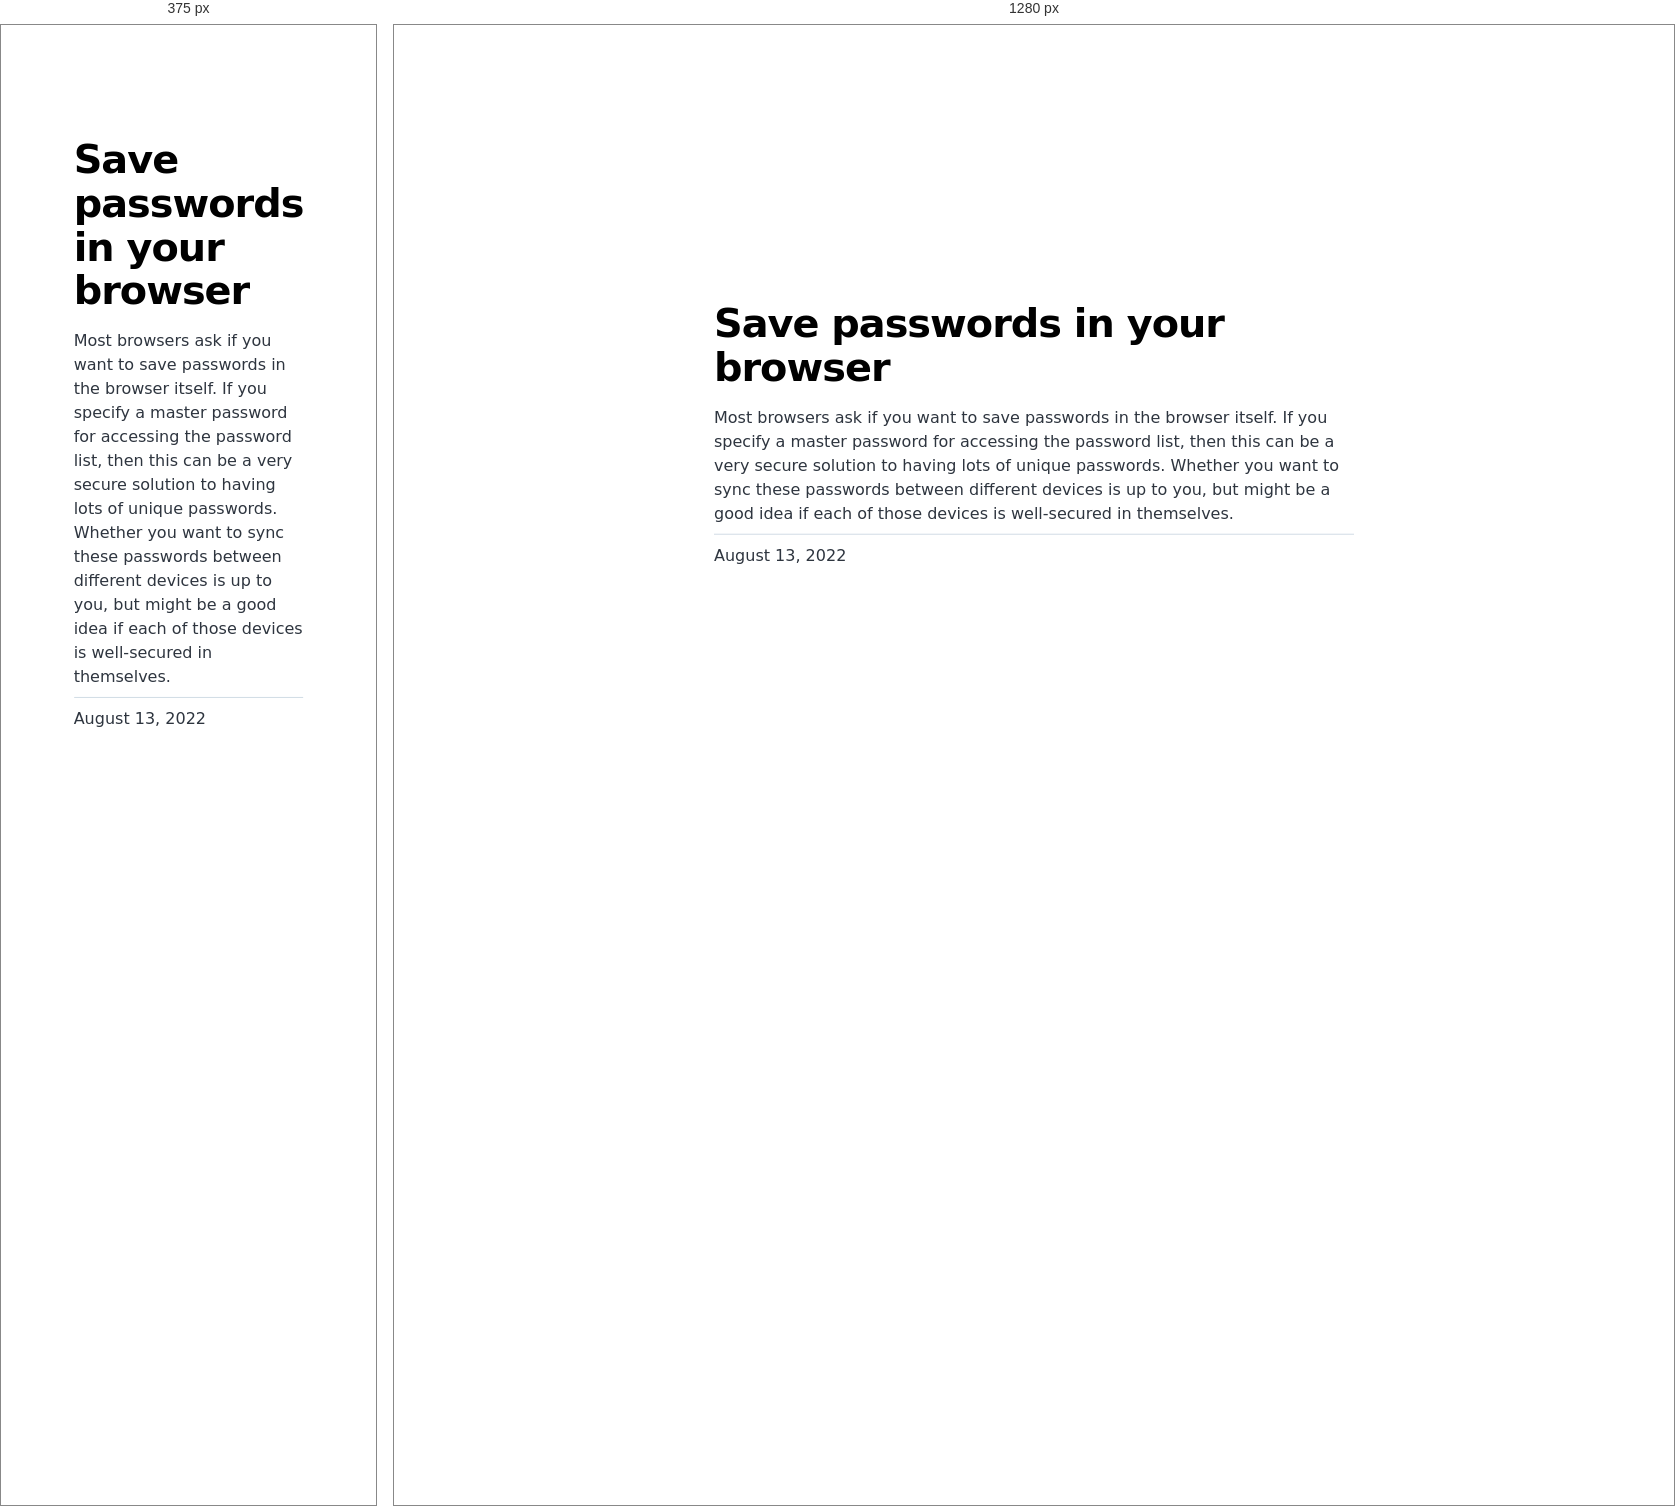
Rendered at 375 px and 1280 px, left to right.

<!-- file: index.html -->
<!DOCTYPE html><html lang="en"><head><meta charSet="utf-8"/><meta http-equiv="x-ua-compatible" content="ie=edge"/><meta name="viewport" content="width=device-width, initial-scale=1, shrink-to-fit=no"/><meta name="generator" content="Gatsby 4.20.0"/><meta name="description" content="Most browsers ask if you want to save passwords in the browser itself. If you specify a master password for accessing the password list, then this can be a very secure solution to having lots of unique passwords. Whether you want to sync these passwords between different devices is up to you, but might be a good idea if each of those devices is well-secured in themselves." data-gatsby-head="true"/><meta property="og:title" content="Save passwords in your browser" data-gatsby-head="true"/><meta property="og:description" content="Most browsers ask if you want to save passwords in the browser itself. If you specify a master password for accessing the password list, then this can be a very secure solution to having lots of unique passwords. Whether you want to sync these passwords between different devices is up to you, but might be a good idea if each of those devices is well-secured in themselves." data-gatsby-head="true"/><meta property="og:type" content="website" data-gatsby-head="true"/><meta name="twitter:card" content="summary" data-gatsby-head="true"/><meta name="twitter:title" content="Save passwords in your browser" data-gatsby-head="true"/><meta name="twitter:description" content="Most browsers ask if you want to save passwords in the browser itself. If you specify a master password for accessing the password list, then this can be a very secure solution to having lots of unique passwords. Whether you want to sync these passwords between different devices is up to you, but might be a good idea if each of those devices is well-secured in themselves." data-gatsby-head="true"/><style data-href="/styles.dbed683e4e09be889607.css" data-identity="gatsby-global-css">@font-face{font-display:swap;font-family:Montserrat;font-style:normal;font-weight:100;src:local("Montserrat Thin "),local("Montserrat-Thin"),url(/static/montserrat-latin-100-8d7d79679b70dbe27172b6460e7a7910.woff2) format("woff2"),url(/static/montserrat-latin-100-ec38980a9e0119a379e2a9b3dbb1901a.woff) format("woff")}@font-face{font-display:swap;font-family:Montserrat;font-style:italic;font-weight:100;src:local("Montserrat Thin italic"),local("Montserrat-Thinitalic"),url(/static/montserrat-latin-100italic-e279051046ba1286706adc886cf1c96b.woff2) format("woff2"),url(/static/montserrat-latin-100italic-3b325a3173c8207435cd1b76e19bf501.woff) format("woff")}@font-face{font-display:swap;font-family:Montserrat;font-style:normal;font-weight:200;src:local("Montserrat Extra Light "),local("Montserrat-Extra Light"),url(/static/montserrat-latin-200-9d266fbbfa6cab7009bd56003b1eeb67.woff2) format("woff2"),url(/static/montserrat-latin-200-2d8ba08717110d27122e54c34b8a5798.woff) format("woff")}@font-face{font-display:swap;font-family:Montserrat;font-style:italic;font-weight:200;src:local("Montserrat Extra Light italic"),local("Montserrat-Extra Lightitalic"),url(/static/montserrat-latin-200italic-6e5b3756583bb2263eb062eae992735e.woff2) format("woff2"),url(/static/montserrat-latin-200italic-a0d6f343e4b536c582926255367a57da.woff) format("woff")}@font-face{font-display:swap;font-family:Montserrat;font-style:normal;font-weight:300;src:local("Montserrat Light "),local("Montserrat-Light"),url(/static/montserrat-latin-300-00b3e893aab5a8fd632d6342eb72551a.woff2) format("woff2"),url(/static/montserrat-latin-300-ea303695ceab35f17e7d062f30e0173b.woff) format("woff")}@font-face{font-display:swap;font-family:Montserrat;font-style:italic;font-weight:300;src:local("Montserrat Light italic"),local("Montserrat-Lightitalic"),url(/static/montserrat-latin-300italic-56f34ea368f6aedf89583d444bbcb227.woff2) format("woff2"),url(/static/montserrat-latin-300italic-54b0bf2c8c4c12ffafd803be2466a790.woff) format("woff")}@font-face{font-display:swap;font-family:Montserrat;font-style:normal;font-weight:400;src:local("Montserrat Regular "),local("Montserrat-Regular"),url(/static/montserrat-latin-400-b71748ae4f80ec8c014def4c5fa8688b.woff2) format("woff2"),url(/static/montserrat-latin-400-0659a9f4e90db5cf51b50d005bff1e41.woff) format("woff")}@font-face{font-display:swap;font-family:Montserrat;font-style:italic;font-weight:400;src:local("Montserrat Regular italic"),local("Montserrat-Regularitalic"),url(/static/montserrat-latin-400italic-6eed6b4cbb809c6efc7aa7ddad6dbe3e.woff2) format("woff2"),url(/static/montserrat-latin-400italic-7583622cfde30ae49086d18447ab28e7.woff) format("woff")}@font-face{font-display:swap;font-family:Montserrat;font-style:normal;font-weight:500;src:local("Montserrat Medium "),local("Montserrat-Medium"),url(/static/montserrat-latin-500-091b209546e16313fd4f4fc36090c757.woff2) format("woff2"),url(/static/montserrat-latin-500-edd311588712a96bbf435fad264fff62.woff) format("woff")}@font-face{font-display:swap;font-family:Montserrat;font-style:italic;font-weight:500;src:local("Montserrat Medium italic"),local("Montserrat-Mediumitalic"),url(/static/montserrat-latin-500italic-c90ced68b46050061d1a41842d6dfb43.woff2) format("woff2"),url(/static/montserrat-latin-500italic-5146cbfe02b1deea5dffea27a5f2f998.woff) format("woff")}@font-face{font-display:swap;font-family:Montserrat;font-style:normal;font-weight:600;src:local("Montserrat SemiBold "),local("Montserrat-SemiBold"),url(/static/montserrat-latin-600-0480d2f8a71f38db8633b84d8722e0c2.woff2) format("woff2"),url(/static/montserrat-latin-600-b77863a375260a05dd13f86a1cee598f.woff) format("woff")}@font-face{font-display:swap;font-family:Montserrat;font-style:italic;font-weight:600;src:local("Montserrat SemiBold italic"),local("Montserrat-SemiBolditalic"),url(/static/montserrat-latin-600italic-cf46ffb11f3a60d7df0567f8851a1d00.woff2) format("woff2"),url(/static/montserrat-latin-600italic-c4fcfeeb057724724097167e57bd7801.woff) format("woff")}@font-face{font-display:swap;font-family:Montserrat;font-style:normal;font-weight:700;src:local("Montserrat Bold "),local("Montserrat-Bold"),url(/static/montserrat-latin-700-7dbcc8a5ea2289d83f657c25b4be6193.woff2) format("woff2"),url(/static/montserrat-latin-700-99271a835e1cae8c76ef8bba99a8cc4e.woff) format("woff")}@font-face{font-display:swap;font-family:Montserrat;font-style:italic;font-weight:700;src:local("Montserrat Bold italic"),local("Montserrat-Bolditalic"),url(/static/montserrat-latin-700italic-c41ad6bdb4bd504a843d546d0a47958d.woff2) format("woff2"),url(/static/montserrat-latin-700italic-6779372f04095051c62ed36bc1dcc142.woff) format("woff")}@font-face{font-display:swap;font-family:Montserrat;font-style:normal;font-weight:800;src:local("Montserrat ExtraBold "),local("Montserrat-ExtraBold"),url(/static/montserrat-latin-800-db9a3e0ba7eaea32e5f55328ace6cf23.woff2) format("woff2"),url(/static/montserrat-latin-800-4e3c615967a2360f5db87d2f0fd2456f.woff) format("woff")}@font-face{font-display:swap;font-family:Montserrat;font-style:italic;font-weight:800;src:local("Montserrat ExtraBold italic"),local("Montserrat-ExtraBolditalic"),url(/static/montserrat-latin-800italic-bf45bfa14805969eda318973947bc42b.woff2) format("woff2"),url(/static/montserrat-latin-800italic-fe82abb0bcede51bf724254878e0c374.woff) format("woff")}@font-face{font-display:swap;font-family:Montserrat;font-style:normal;font-weight:900;src:local("Montserrat Black "),local("Montserrat-Black"),url(/static/montserrat-latin-900-e66c7edc609e24bacbb705175669d814.woff2) format("woff2"),url(/static/montserrat-latin-900-8211f418baeb8ec880b80ba3c682f957.woff) format("woff")}@font-face{font-display:swap;font-family:Montserrat;font-style:italic;font-weight:900;src:local("Montserrat Black italic"),local("Montserrat-Blackitalic"),url(/static/montserrat-latin-900italic-4454c775e48152c1a72510ceed3603e2.woff2) format("woff2"),url(/static/montserrat-latin-900italic-efcaa0f6a82ee0640b83a0916e6e8d68.woff) format("woff")}@font-face{font-display:swap;font-family:Merriweather;font-style:normal;font-weight:300;src:local("Merriweather Light "),local("Merriweather-Light"),url(/static/merriweather-latin-300-fc117160c69a8ea0851b26dd14748ee4.woff2) format("woff2"),url(/static/merriweather-latin-300-58b18067ebbd21fda77b67e73c241d3b.woff) format("woff")}@font-face{font-display:swap;font-family:Merriweather;font-style:italic;font-weight:300;src:local("Merriweather Light italic"),local("Merriweather-Lightitalic"),url(/static/merriweather-latin-300italic-fe29961474f8dbf77c0aa7b9a629e4bc.woff2) format("woff2"),url(/static/merriweather-latin-300italic-23c3f1f88683618a4fb8d265d33d383a.woff) format("woff")}@font-face{font-display:swap;font-family:Merriweather;font-style:normal;font-weight:400;src:local("Merriweather Regular "),local("Merriweather-Regular"),url(/static/merriweather-latin-400-d9479e8023bef9cbd9bf8d6eabd6bf36.woff2) format("woff2"),url(/static/merriweather-latin-400-040426f99ff6e00b86506452e0d1f10b.woff) format("woff")}@font-face{font-display:swap;font-family:Merriweather;font-style:italic;font-weight:400;src:local("Merriweather Regular italic"),local("Merriweather-Regularitalic"),url(/static/merriweather-latin-400italic-2de7bfeaf08fb03d4315d49947f062f7.woff2) format("woff2"),url(/static/merriweather-latin-400italic-79db67aca65f5285964ab332bd65f451.woff) format("woff")}@font-face{font-display:swap;font-family:Merriweather;font-style:normal;font-weight:700;src:local("Merriweather Bold "),local("Merriweather-Bold"),url(/static/merriweather-latin-700-4b08e01d805fa35d7bf777f1b24314ae.woff2) format("woff2"),url(/static/merriweather-latin-700-22fb8afba4ab1f093b6ef9e28a9b6e92.woff) format("woff")}@font-face{font-display:swap;font-family:Merriweather;font-style:italic;font-weight:700;src:local("Merriweather Bold italic"),local("Merriweather-Bolditalic"),url(/static/merriweather-latin-700italic-cd92541b177652fffb6e3b952f1c33f1.woff2) format("woff2"),url(/static/merriweather-latin-700italic-f87f3d87cea0dd0979bfc8ac9ea90243.woff) format("woff")}@font-face{font-display:swap;font-family:Merriweather;font-style:normal;font-weight:900;src:local("Merriweather Black "),local("Merriweather-Black"),url(/static/merriweather-latin-900-f813fc6a4bee46eda5224ac7ebf1b7be.woff2) format("woff2"),url(/static/merriweather-latin-900-5d4e42cb44410674acd99153d57df032.woff) format("woff")}@font-face{font-display:swap;font-family:Merriweather;font-style:italic;font-weight:900;src:local("Merriweather Black italic"),local("Merriweather-Blackitalic"),url(/static/merriweather-latin-900italic-b7901d85486871c1779c0e93ddd85656.woff2) format("woff2"),url(/static/merriweather-latin-900italic-9647f9fdab98756989a8a5550eb205c3.woff) format("woff")}


/*! normalize.css v8.0.1 | MIT License | github.com/necolas/normalize.css */html{-webkit-text-size-adjust:100%;line-height:1.15}main{display:block}h1{font-size:2em;margin:.67em 0}hr{box-sizing:content-box;height:0;overflow:visible}pre{font-family:monospace,monospace;font-size:1em}a{background-color:transparent}abbr[title]{border-bottom:none;text-decoration:underline;-webkit-text-decoration:underline dotted;text-decoration:underline dotted}b,strong{font-weight:bolder}code,kbd,samp{font-family:monospace,monospace;font-size:1em}small{font-size:80%}sub,sup{font-size:75%;line-height:0;position:relative;vertical-align:baseline}sub{bottom:-.25em}sup{top:-.5em}img{border-style:none}button,input,optgroup,select,textarea{font-family:inherit;font-size:100%;line-height:1.15;margin:0}button,input{overflow:visible}button,select{text-transform:none}[type=button],[type=reset],[type=submit],button{-webkit-appearance:button}[type=button]::-moz-focus-inner,[type=reset]::-moz-focus-inner,[type=submit]::-moz-focus-inner,button::-moz-focus-inner{border-style:none;padding:0}[type=button]:-moz-focusring,[type=reset]:-moz-focusring,[type=submit]:-moz-focusring,button:-moz-focusring{outline:1px dotted ButtonText}fieldset{padding:.35em .75em .625em}legend{box-sizing:border-box;color:inherit;display:table;max-width:100%;padding:0;white-space:normal}progress{vertical-align:baseline}textarea{overflow:auto}[type=checkbox],[type=radio]{box-sizing:border-box;padding:0}[type=number]::-webkit-inner-spin-button,[type=number]::-webkit-outer-spin-button{height:auto}[type=search]{-webkit-appearance:textfield;outline-offset:-2px}[type=search]::-webkit-search-decoration{-webkit-appearance:none}::-webkit-file-upload-button{-webkit-appearance:button;font:inherit}details{display:block}summary{display:list-item}[hidden]{display:none}:root{--maxWidth-none:"none";--maxWidth-xs:20rem;--maxWidth-sm:24rem;--maxWidth-md:28rem;--maxWidth-lg:32rem;--maxWidth-xl:36rem;--maxWidth-2xl:"100%";--maxWidth-3xl:48rem;--maxWidth-4xl:56rem;--maxWidth-full:"100%";--maxWidth-wrapper:var(--maxWidth-2xl);--spacing-px:"1px";--spacing-0:0;--spacing-1:0.25rem;--spacing-2:0.5rem;--spacing-3:0.75rem;--spacing-4:1rem;--spacing-5:1.25rem;--spacing-6:1.5rem;--spacing-8:2rem;--spacing-10:2.5rem;--spacing-12:3rem;--spacing-16:4rem;--spacing-20:5rem;--spacing-24:6rem;--spacing-32:8rem;--fontFamily-sans:Montserrat,system-ui,-apple-system,BlinkMacSystemFont,"Segoe UI",Roboto,"Helvetica Neue",Arial,"Noto Sans",sans-serif,"Apple Color Emoji","Segoe UI Emoji","Segoe UI Symbol","Noto Color Emoji";--fontFamily-serif:"Merriweather","Georgia",Cambria,"Times New Roman",Times,serif;--font-body:var(--fontFamily-sans);--font-heading:var(--fontFamily-sans);--fontWeight-normal:400;--fontWeight-medium:500;--fontWeight-semibold:600;--fontWeight-bold:700;--fontWeight-extrabold:800;--fontWeight-black:900;--fontSize-root:16px;--lineHeight-none:1;--lineHeight-tight:1.1;--lineHeight-normal:1.5;--lineHeight-relaxed:1.625;--fontSize-0:0.833rem;--fontSize-1:1rem;--fontSize-2:1.2rem;--fontSize-3:1.44rem;--fontSize-4:1.728rem;--fontSize-5:2.074rem;--fontSize-6:2.488rem;--fontSize-7:2.986rem;--color-primary:#005b99;--color-text:#2e353f;--color-text-light:#4f5969;--color-heading:#1a202c;--color-heading-black:#000;--color-accent:#d1dce5}*,:after,:before{box-sizing:border-box}html{-webkit-font-smoothing:antialiased;-moz-osx-font-smoothing:grayscale;font-size:var(--fontSize-root);line-height:var(--lineHeight-normal)}body{color:var(--color-text);font-family:var(--font-body);font-size:var(--fontSize-1);margin:0;padding:0}footer{padding:var(--spacing-6) var(--spacing-0)}hr{background:var(--color-accent);border:0;height:1px}h1,h2,h3,h4,h5,h6{font-family:var(--font-heading);letter-spacing:-.025em;line-height:var(--lineHeight-tight);margin-bottom:var(--spacing-6);margin-top:var(--spacing-12)}h2,h3,h4,h5,h6{color:var(--color-heading);font-weight:var(--fontWeight-bold)}h1{color:var(--color-heading-black);font-size:var(--fontSize-6);font-weight:var(--fontWeight-black)}h2{font-size:var(--fontSize-5)}h3{font-size:var(--fontSize-4)}h4{font-size:var(--fontSize-3)}h5{font-size:var(--fontSize-2)}h6{font-size:var(--fontSize-1)}h1>a,h2>a,h3>a,h4>a,h5>a,h6>a{color:inherit;text-decoration:none}p{--baseline-multiplier:0.179;--x-height-multiplier:0.35;line-height:var(--lineHeight-relaxed);margin:var(--spacing-0) var(--spacing-0) var(--spacing-8) var(--spacing-0)}ol,p,ul{padding:var(--spacing-0)}ol,ul{list-style-image:none;list-style-position:outside;margin-bottom:var(--spacing-8);margin-left:var(--spacing-0);margin-right:var(--spacing-0)}ol li,ul li{padding-left:var(--spacing-0)}li>p,ol li,ul li{margin-bottom:calc(var(--spacing-8)/2)}li :last-child{margin-bottom:var(--spacing-0)}li>ul{margin-left:var(--spacing-8);margin-top:calc(var(--spacing-8)/2)}blockquote{border-left:var(--spacing-1) solid var(--color-primary);color:var(--color-text-light);font-size:var(--fontSize-2);font-style:italic;margin-bottom:var(--spacing-8);margin-left:calc(var(--spacing-6)*-1);margin-right:var(--spacing-8);padding:var(--spacing-0) var(--spacing-0) var(--spacing-0) var(--spacing-6)}blockquote>:last-child{margin-bottom:var(--spacing-0)}blockquote>ol,blockquote>ul{list-style-position:inside}table{border-collapse:collapse;border-spacing:.25rem;margin-bottom:var(--spacing-8);width:100%}table thead tr th{border-bottom:1px solid var(--color-accent)}a{color:var(--color-primary)}a:focus,a:hover{text-decoration:none}.global-wrapper{margin:0;max-width:var(--maxWidth-wrapper);padding:0}.global-header{margin-bottom:var(--spacing-12)}.main-heading{font-size:var(--fontSize-7);margin:0}.post-list-item{margin-bottom:var(--spacing-8);margin-top:var(--spacing-8)}.post-list-item p{margin-bottom:var(--spacing-0)}.post-list-item h2{color:var(--color-primary);font-size:var(--fontSize-4);margin-bottom:var(--spacing-2);margin-top:var(--spacing-0)}.post-list-item header{margin-bottom:var(--spacing-4)}.header-link-home{font-family:var(--font-heading);font-size:var(--fontSize-2);font-weight:var(--fontWeight-bold);text-decoration:none}.blog-post header h1{margin:var(--spacing-0) var(--spacing-0) var(--spacing-4) var(--spacing-0)}.blog-post header p{font-family:var(--font-heading);font-size:var(--fontSize-2)}.blog-post-nav ul{margin:var(--spacing-0)}.gatsby-highlight{margin-bottom:var(--spacing-8)}@media(max-width:42rem){blockquote{margin-left:var(--spacing-0);padding:var(--spacing-0) var(--spacing-0) var(--spacing-0) var(--spacing-4)}ol,ul{list-style-position:inside}}.blog-post{max-width:42rem}.body-full-screen-wrapper{height:100vh;width:100vw}.mountainWrapper{background-image:url(/static/mountain-e744b3d955143d4adb0bc45bb00a717d.jpg);background-repeat:contain;background-size:cover}.individualMountain ol li button{border:none;border-radius:5px;color:#fff;cursor:pointer;font-size:16px;padding:1rem 2rem}.individualMountain ol li button a{text-decoration:none}.individualMountain ol li:nth-child(-n+7) button{background-color:#eb5746}.individualMountain ol li:nth-child(n+8) button{background-color:#ebb81d}.individualMountain ol li:nth-child(n+19) button{background-color:#519e48}.individualMountain ol li:first-of-type{padding-left:52rem}.individualMountain ol li:nth-of-type(2){padding-left:26rem}.individualMountain ol li:nth-of-type(3){padding-left:50rem}.individualMountain ol li:nth-of-type(4){padding-left:26rem}.individualMountain ol li:nth-of-type(5){padding-left:65rem}.individualMountain ol li:nth-of-type(6){padding-left:50rem}.individualMountain ol li:nth-of-type(7){padding-left:35rem}.individualMountain ol li:nth-of-type(8){padding-left:28rem}.individualMountain ol li:nth-of-type(9){padding-left:42rem}.individualMountain ol li:nth-of-type(10){padding-left:47rem}.individualMountain ol li:nth-of-type(11){padding-left:52rem}.individualMountain ol li:nth-of-type(12){padding-left:66rem}.individualMountain ol li:nth-of-type(13),.individualMountain ol li:nth-of-type(14){padding-left:70rem}.individualMountain ol li:nth-of-type(15){padding-left:67rem}.individualMountain ol li:nth-of-type(16){padding-left:48rem}.individualMountain ol li:nth-of-type(17){padding-left:27rem}.individualMountain ol li:nth-of-type(18){padding-left:20rem}.individualMountain ol li:nth-of-type(19){padding-left:50rem}.individualMountain ol li:nth-of-type(20){padding-left:58rem}.individualMountain ol li:nth-of-type(21){padding-left:65rem}.individualMountain ol li:nth-of-type(22){padding-left:70rem}.individualMountain ol li:nth-of-type(23){padding-left:60rem}.individualMountain ol li:nth-of-type(24){padding-left:70rem}.individualMountain ol li:nth-of-type(25){padding-left:62rem}.individualMountain ol li:nth-of-type(26){padding-left:60rem}.individualMountain ol li:nth-of-type(27){padding-left:48rem}.individualMountain ol li:nth-of-type(28){padding-left:55rem}.welcomeWrapper{background-image:url(/static/background-4c422d0a528df0372379bfeaad3b7115.jpg);background-repeat:no-repeat;background-size:cover;height:100%;width:100%}.welcomeWrapper .modalWelcome{align-items:center;background:#fff;background-color:#fff;border-radius:.5em;box-shadow:0 10px 20px rgba(0,0,0,.2);color:#6b7280;display:flex;flex-direction:column;font-weight:400;height:60%;justify-content:space-evenly;left:50%;line-height:1.4;min-width:300px;position:absolute;top:50%;-webkit-transform:translate(-50%,-50%);transform:translate(-50%,-50%);width:50%}.welcomeWrapper .modalFooter{align-items:center;display:flex;flex-direction:column;justify-content:flex-end;width:100%}.welcomeWrapper .logoheader{padding:10px;width:80%}.welcomeWrapper .qtext{color:#111827;font-size:20px;font-weight:900;line-height:normal;text-align:center}.welcomeWrapper .options{display:flex;gap:20px;padding:10px;width:90%}.welcomeWrapper .btnTile{align-items:center;border:none;border-radius:10px;color:#fff;display:flex;flex-direction:column;flex-grow:1;font-size:18pt;font-weight:700;gap:10px;height:154px;justify-content:center;text-decoration:none}.welcomeWrapper .btnTile i{font-size:24pt}.welcomeWrapper .btnTile p{line-height:1;margin:0;padding:0 20px}.welcomeWrapper .btnPersonal{background:#85d988}.welcomeWrapper .btnBusiness{background:#88afdf}.welcomeWrapper .btnPersonal:hover{background-color:#7bbd7d}.welcomeWrapper .btnBusiness:hover{background-color:#88a2df}article.blog-post{left:50%;position:fixed;top:50%;-webkit-transform:translate(-50%,-50%);transform:translate(-50%,-50%)}code[class*=language-],pre[class*=language-]{word-wrap:normal;background:none;color:#000;font-family:Consolas,Monaco,Andale Mono,Ubuntu Mono,monospace;font-size:1em;-webkit-hyphens:none;hyphens:none;line-height:1.5;-o-tab-size:4;tab-size:4;text-align:left;text-shadow:0 1px #fff;white-space:pre;word-break:normal;word-spacing:normal}code[class*=language-] ::selection,code[class*=language-]::selection,pre[class*=language-] ::selection,pre[class*=language-]::selection{background:#b3d4fc;text-shadow:none}@media print{code[class*=language-],pre[class*=language-]{text-shadow:none}}pre[class*=language-]{margin:.5em 0;overflow:auto;padding:1em}:not(pre)>code[class*=language-],pre[class*=language-]{background:#f5f2f0}:not(pre)>code[class*=language-]{border-radius:.3em;padding:.1em;white-space:normal}.token.cdata,.token.comment,.token.doctype,.token.prolog{color:#708090}.token.punctuation{color:#999}.token.namespace{opacity:.7}.token.boolean,.token.constant,.token.deleted,.token.number,.token.property,.token.symbol,.token.tag{color:#905}.token.attr-name,.token.builtin,.token.char,.token.inserted,.token.selector,.token.string{color:#690}.language-css .token.string,.style .token.string,.token.entity,.token.operator,.token.url{background:hsla(0,0%,100%,.5);color:#9a6e3a}.token.atrule,.token.attr-value,.token.keyword{color:#07a}.token.class-name,.token.function{color:#dd4a68}.token.important,.token.regex,.token.variable{color:#e90}.token.bold,.token.important{font-weight:700}.token.italic{font-style:italic}.token.entity{cursor:help}</style><title data-gatsby-head="true">Save passwords in your browser | Security Mountain</title><link rel="stylesheet" type="text/css" href="https://cdnjs.cloudflare.com/ajax/libs/font-awesome/6.1.2/css/all.min.css" data-gatsby-head="true"/><link rel="alternate" type="application/rss+xml" title="Security Mountain RSS Feed" href="/rss.xml"/></head><body><div id="___gatsby"><div style="outline:none" tabindex="-1" id="gatsby-focus-wrapper"><div class="[object Object]"><div class="global-wrapper" data-is-root-path="false"><main><article class="blog-post" itemscope="" itemType="http://schema.org/Article"><a href="/"><i class="bi bi-arrow-left"></i></a><header><h1 itemProp="headline">Save passwords in your browser</h1></header><section itemProp="articleBody">Most browsers ask if you want to save passwords in the browser itself. If you specify a master password for accessing the password list, then this can be a very secure solution to having lots of unique passwords. Whether you want to sync these passwords between different devices is up to you, but might be a good idea if each of those devices is well-secured in themselves.</section><hr/><p>August 13, 2022</p><footer></footer></article><nav class="blog-post-nav"><ul style="display:flex;flex-wrap:wrap;justify-content:space-between;list-style:none;padding:0"></ul></nav></main></div></div></div><div id="gatsby-announcer" style="position:absolute;top:0;width:1px;height:1px;padding:0;overflow:hidden;clip:rect(0, 0, 0, 0);white-space:nowrap;border:0" aria-live="assertive" aria-atomic="true"></div></div><script id="gatsby-script-loader">/*<![CDATA[*/window.pagePath="/individual/save-passwords-browser/";window.___webpackCompilationHash="b540bb29c7d5ad07d148";/*]]>*/</script><script id="gatsby-chunk-mapping">/*<![CDATA[*/window.___chunkMapping={"polyfill":["/polyfill-afa68794cf9a69af341a.js"],"app":["/app-e2b6fcbee1fd0f473527.js"],"component---src-pages-404-js":["/component---src-pages-404-js-081614932fb0dc4ccaa9.js"],"component---src-pages-business-js":["/component---src-pages-business-js-b143f41c91c9bc12c1c5.js"],"component---src-pages-index-js":["/component---src-pages-index-js-10f3f0c9834b42854abb.js"],"component---src-pages-individual-js":["/component---src-pages-individual-js-6b1f181eb4ca126f3c6e.js"],"component---src-templates-blog-post-js":["/component---src-templates-blog-post-js-c2c30afb351e30cc4bb5.js"]};/*]]>*/</script><script src="/polyfill-afa68794cf9a69af341a.js" nomodule=""></script><script src="/app-e2b6fcbee1fd0f473527.js" async=""></script><script src="/framework-0ff3ad83d0d20e5cd061.js" async=""></script><script src="/webpack-runtime-26a48e32fd252965b2a7.js" async=""></script></body></html>